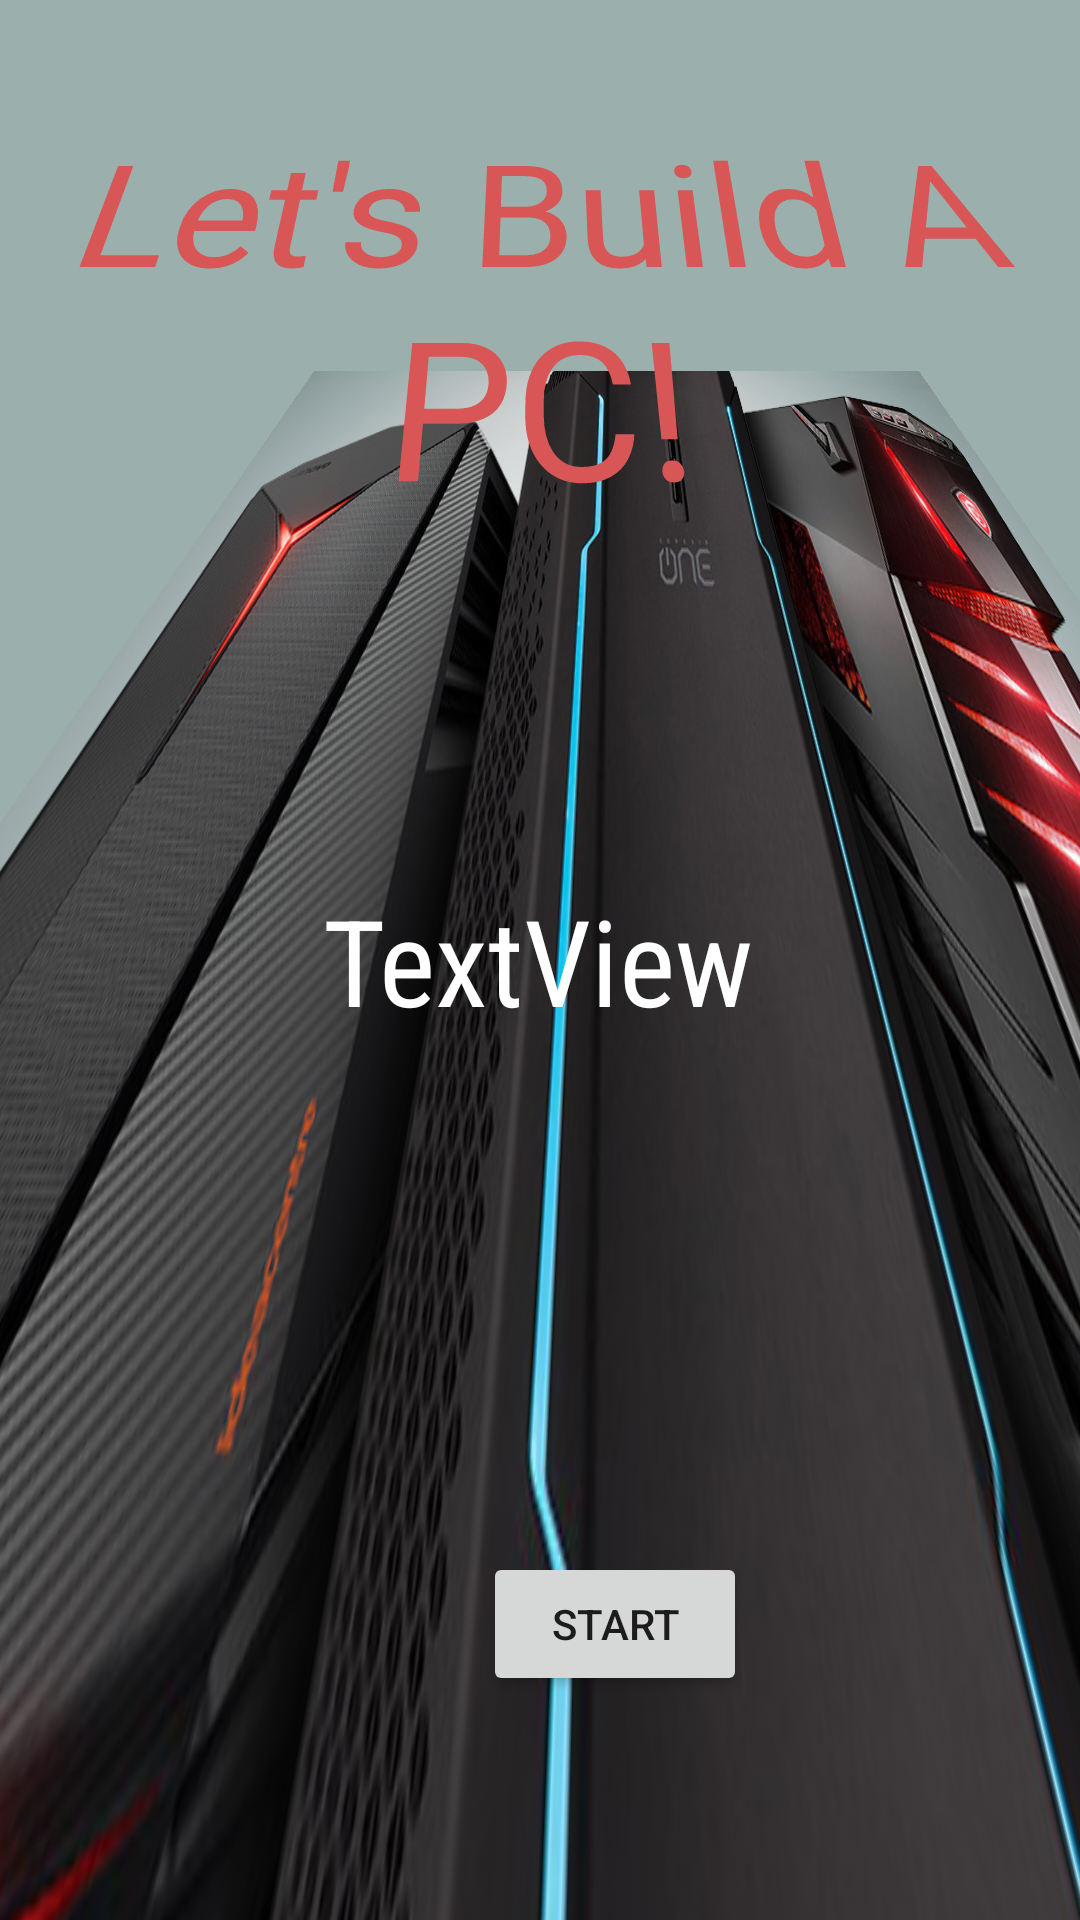

Produce the Android XML layout that renders to this screen, including the resource entries it uses.
<!-- AndroidManifest.xml: application theme Theme.TheArtOfAskingYourBossForARaise -->
<!-- res/layout/activity_start_screen.xml -->
<?xml version="1.0" encoding="utf-8"?>
<androidx.constraintlayout.widget.ConstraintLayout xmlns:android="http://schemas.android.com/apk/res/android"
    xmlns:app="http://schemas.android.com/apk/res-auto"
    xmlns:tools="http://schemas.android.com/tools"
    android:layout_width="match_parent"
    android:layout_height="match_parent"
    tools:context=".MainActivity"
    android:background="@color/custom"
    >


    <ImageView
        android:id="@+id/imageView"
        android:layout_width="411dp"
        android:layout_height="732dp"
        android:background="@drawable/computer"
        android:rotationX="33"
        app:layout_constraintBottom_toBottomOf="parent"
        app:layout_constraintStart_toStartOf="parent"
        app:layout_constraintTop_toTopOf="parent"
        app:layout_constraintVertical_bias="1.0" />

    <TextView
        android:id="@+id/textView2"
        android:layout_width="wrap_content"
        android:layout_height="wrap_content"
        android:gravity="center"
        android:rotationX="25"
        android:text="Let's Build A PC!"
        android:textColor="#D85656"
        android:textColorHighlight="#CD4242"
        android:textColorHint="#B87575"
        android:textSize="60dp"
        app:layout_constraintBottom_toBottomOf="parent"
        app:layout_constraintEnd_toEndOf="parent"
        app:layout_constraintHorizontal_bias="0.47"
        app:layout_constraintStart_toStartOf="parent"
        app:layout_constraintTop_toTopOf="parent"
        app:layout_constraintVertical_bias="0.049" />

    <Button
        android:id="@+id/start"
        android:layout_width="wrap_content"
        android:layout_height="wrap_content"
        android:text="Start"
        app:layout_constraintBottom_toBottomOf="parent"
        app:layout_constraintEnd_toEndOf="@+id/imageView"
        app:layout_constraintHorizontal_bias="0.498"
        app:layout_constraintStart_toStartOf="parent"
        app:layout_constraintTop_toTopOf="parent"
        app:layout_constraintVertical_bias="0.874" />

    <TextView
        android:id="@+id/description"
        android:layout_width="wrap_content"
        android:layout_height="wrap_content"
        android:text="TextView"
        android:textSize="40dp"
        android:fontFamily="sans-serif-condensed"
        android:gravity="center"
        android:textColor="#FFFFFF"
        app:layout_constraintBottom_toBottomOf="parent"
        app:layout_constraintEnd_toEndOf="parent"
        app:layout_constraintHorizontal_bias="0.498"
        app:layout_constraintStart_toStartOf="parent"
        app:layout_constraintTop_toTopOf="parent" />

</androidx.constraintlayout.widget.ConstraintLayout>
<!-- resources referenced by this layout -->
<resources>
  <color name="custom">#9bafad</color>
  <!-- drawable computer: png bitmap (drawable-xxxhdpi, 352538 bytes) -->
  <style name="Theme.TheArtOfAskingYourBossForARaise" parent="Theme.MaterialComponents.DayNight.DarkActionBar">
          
          <item name="colorPrimary">@color/purple_500</item>
          <item name="colorPrimaryVariant">@color/purple_700</item>
          <item name="colorOnPrimary">@color/white</item>
          
          <item name="colorSecondary">@color/teal_200</item>
          <item name="colorSecondaryVariant">@color/teal_700</item>
          <item name="colorOnSecondary">@color/black</item>
          
          <item name="android:statusBarColor" tools:targetApi="l">?attr/colorPrimaryVariant</item>
          
      </style>
  <!-- not gathered from this repository: default colours our renderer supplied (Android Studio template values) -->
  <color name="purple_500">#FF6200EE</color>
  <color name="purple_700">#FF3700B3</color>
  <color name="teal_200">#FF03DAC5</color>
  <color name="teal_700">#FF018786</color>
  <color name="black">#FF000000</color>
  <color name="white">#FFFFFFFF</color>
</resources>
